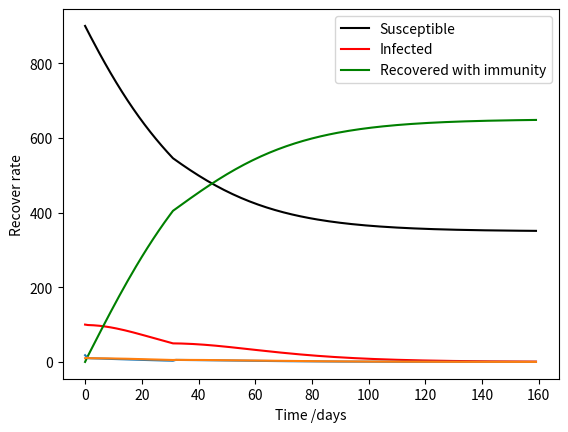

Reproduce this figure in Python.
# -*- coding: utf-8 -*-
"""
Created on Wed Mar  4 00:10:33 2020

[redacted]
"""

# -*- coding: utf-8 -*-
"""
Created on Mon Mar  2 20:02:21 2020

[redacted]
"""
import pandas as pd
import numpy as np
import csv
from scipy.optimize import minimize
import matplotlib
from matplotlib import pyplot as plt 
from scipy.optimize import differential_evolution


a=0.2
b=10

t=160
#step=int(t*1/h)

def DiseaseModel(x0):
    
    
    S=list(range(0,t)); S[0]=900
    I=list(range(0,t)); I[0]=100
    R=list(range(0,t)); R[0]=0
    N=S[0]+I[0]+R[0]
        
    PL1=0
    PL2=0
    nom=0
    
    
    a2=x0[0]
    n=x0[1]
    v=x0[2]
    m=x0[3]
    alpha=x0[4]
    IR=x0[5]
    
    c=m/m
#    print(a2,n,v,m,alpha,IR)
    b2=b
    vc=0
       
    infect_rate=list(range(0,t))
    recover_rate=list(range(0,t))
    
    infect_rate[0]= a * S[0] * I[0] / N
    recover_rate[0]= I[0]/b
    
    state=list(range(0,t))
    state[0]='nom'
    for i in range(1,t):
    # PL1 and PL2 both triggered
#        print('\n')
         
        if I[i-1]/N > alpha and infect_rate[i-1] > IR:
            c =( m+n )/ m
            m = m+n
            
            infect_rate[i]= a2 * (S[i-1]) * I[i-1] / N
            recover_rate[i]= c * I[i-1]/b2
            
            S[i]= S[i-1] -  (infect_rate[i] ) - v
            I[i]= I[i-1] +  (infect_rate[i] - recover_rate[i])
            R[i]= R[i-1] +  (recover_rate[i]) + v
                   
            PL1=PL1+1
            PL2=PL2+1
            state[i]='PL1&PL2'
#            print(i)
#            print(S[i])
#            print(I[i])
#            print(R[i])
            vc=vc+v
            
    # PL1 triggered
        elif I[i-1]/N > alpha :
            infect_rate[i] = a2 * (S[i-1]) * I[i-1] / N
            recover_rate[i] = I[i-1]/b2
            
            S[i]= S[i-1] -  (infect_rate[i] ) - v
            I[i]= I[i-1] +  (infect_rate[i] - recover_rate[i] )
            R[i]= R[i-1] +  (recover_rate[i]) + v
                        
            PL1=PL1+1
            state[i]='PL1'
            vc=vc+v
#            print(i)
#            print(S[i])
#            print(I[i])
#            print(R[i])
    # PL2 triggered     
        elif  infect_rate[i-1] > IR : 
            c =( m+n )/ m
            m = m+n
            
            infect_rate[i]= a * (S[i-1]) * I[i-1] / N
            recover_rate[i]= c * I[i-1]/b2
        
            S[i]= S[i-1] -  (infect_rate[i])
            I[i]= I[i-1] +  (infect_rate[i] - recover_rate[i])
            R[i]= R[i-1] +  (recover_rate[i])
            
            PL2=PL2+1
            state[i]='PL2'
#            print(i)
#            print(S[i])
#            print(I[i])
#            print(R[i])
    #     nominal state
        else:
            infect_rate[i]= a * S[i-1] * I[i-1] / N
            recover_rate[i]= c * I[i-1]/b
            
            S[i]= S[i-1] -  (infect_rate[i])
            I[i]= I[i-1] +  (infect_rate[i] - c * I[i-1]/b)
            R[i]= R[i-1] +  (c * I[i-1]/b)
            
            nom=nom+1  
            state[i]='nom'
#            print(i)
#            print(S[i])
#            print(I[i])
#            print(R[i])
    # treatment fee for each people            
    H=10000
    # average expense for each people
    E=100
    # PL1 lasting time
    T=PL1 
    # salary for each medical people per day
    Em=200
    # extra medical people total working time
    Tm=n * (t-1+t-PL2)*PL2/2        
    
    totalcost=(R[-1]-vc)*H + (a-x0[0])* N * E * T +  Em * Tm
    return totalcost, S , I , R, PL1, PL2, nom,infect_rate,recover_rate, state,vc

def objective(x0):
    totalcost,_,_,_,_,_,_,_,_,_,_ = DiseaseModel(x0)
    return totalcost
    
# # 'a': x0[0] ,'n':x0[1] ,'v' : x0[2] ,'m': x0[3], 'alpha': x0[4] , 'IR':x0[5]
#x0 = np.array([0.1 , 10 , 5 , 10 , 0.15 , 1 ])
   
    

x0 = [0.11 , 1 , 5 , 9.27 , 0.05 , 10 ]
result0=list(DiseaseModel(x0))
#print(result0[3])
x=list(range(0,t))

plt.plot(x,result0[1],'k', label='Susceptible')
plt.plot(x,result0[2],'r', label='Infected')
plt.plot(x,result0[3],'g', label='Recovered with immunity')
plt.legend()
plt.xlabel('Time /days')
plt.ylabel('Number of people')
plt.show()

stop=0
for i in range(0,t):
    if result0[2][i] < 5:
        stop=i; break
print('stop day:',stop)
print('total infected people:',result0[3][-1]-result0[10])
#plt.plot(x,result0[2])
#plt.xlabel('Time /days')
#plt.ylabel('Number of I')
#plt.show()
#
#plt.plot(x,result0[3])
#plt.xlabel('Time /days')
#plt.ylabel('Number of R')
#plt.show()

plt.plot(x,result0[7])
plt.xlabel('Time /days')
plt.ylabel('Infect rate')
plt.show()
#print(result0[7])

plt.plot(x,result0[8])
plt.xlabel('Time /days')
plt.ylabel('Recover rate')
plt.show()

print(result0[1][-1]+result0[2][-1]+result0[3][-1])
print('PL1:',result0[4],'PL2:',result0[5],'nom:',result0[6])

print('totalcost',result0[0])
print('total number of people get vaccine:' ,result0[10])


#totalcost, S , I , R, PL1, PL2, nom,infect_rate,recover_rate, state,vc
dataframe = pd.DataFrame({'t': range(0,160)  ,'S':result0[1],'I':result0[2],'R':result0[3],'infect_rate':result0[7],'recover_rate':result0[8],'state':result0[9]})
dataframe.to_csv("test_new_PL1.csv",index=False,sep=',')

#x0 = np.array([5,10,5,10,0.15,2])
#result0=DiseaseModell evolution to find the best a,n,v,m,alpha, IR
#bounds = [(4.(x0)
#print(result0)

# use differentia9, 5.1),(9.9, 10.1),(4.9, 5.1),(9.9, 10.1),(0.14, 0.16),(1.9, 2.1)]

#def XXX(x0):
#    totalXXX=x0[0]+x0[1]+x0[2]+x0[3]+x0[4]+x0[5]
#    return totalXXX

bounds = [(0, 0.2), (9, 10),(9, 10),(9, 11),(0, 0.2),(0, 5)]
#x0 = [0.1 , 10 , 5 , 10 , 0.15 , 2 ]
##
result = differential_evolution(objective, bounds, maxiter=10000)
##
##print(result.x, result.fun)
# # 'a': x0[0] ,'n':x0[1] ,'v' : x0[2] ,'m': x0[3], 'alpha': x0[4] , 'IR':x0[5]
# 
print('a=',result.x[0])
print('n=',result.x[1])
print('v=',result.x[2])
print('m=',result.x[3])
print('alpha=',result.x[4])
print('IR=',result.x[5])
print('cost=',result.fun)
#print(result0[9])
print(result.nit)
